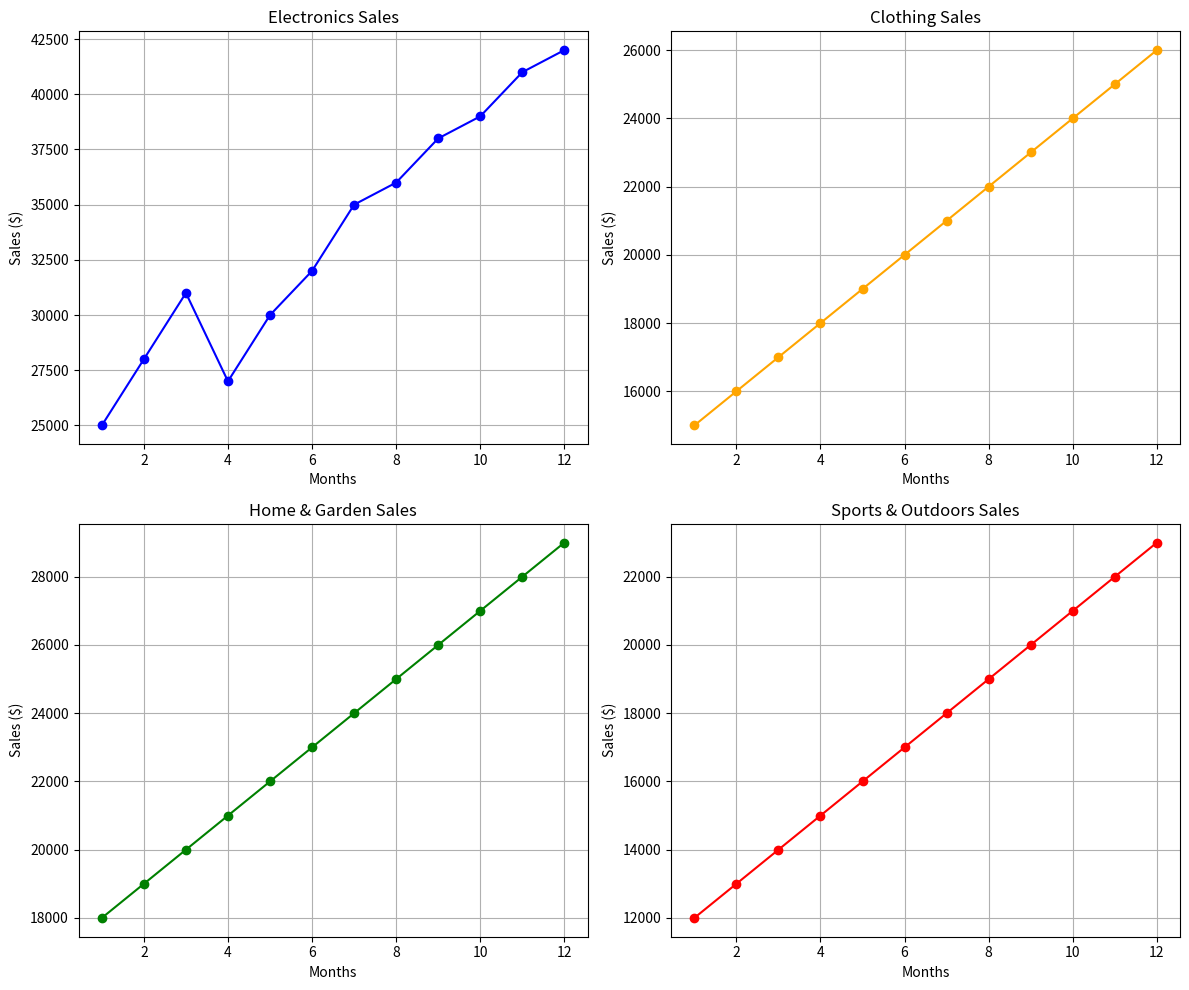

Here is the Python script that generated this plot:
#Importing the matplotlib and numpy library
import numpy as np
import matplotlib.pyplot as plt
#Input data
months = np.arange(1, 13)
electronics_sales = np.array([25000, 28000, 31000, 27000, 30000, 32000, 35000, 36000, 38000, 39000, 41000, 42000])
clothing_sales = np.array([15000, 16000, 17000, 18000, 19000, 20000, 21000, 22000, 23000, 24000, 25000, 26000])
home_garden_sales = np.array([18000, 19000, 20000, 21000, 22000, 23000, 24000, 25000, 26000, 27000, 28000, 29000])
sports_outdoors_sales = np.array([12000, 13000, 14000, 15000, 16000, 17000, 18000, 19000, 20000, 21000, 22000, 23000])
#Creating subplots
fig, axs = plt.subplots(2, 2, figsize=(12, 10))
#Electronics Sales
axs[0, 0].plot(months, electronics_sales, marker='o', color='blue')
axs[0, 0].set_title('Electronics Sales')
axs[0, 0].set_xlabel('Months')
axs[0, 0].set_ylabel('Sales ($)')
axs[0, 0].grid()
#Clothing Sales
axs[0, 1].plot(months, clothing_sales, marker='o', color='orange')
axs[0, 1].set_title('Clothing Sales')
axs[0, 1].set_xlabel('Months')
axs[0, 1].set_ylabel('Sales ($)')
axs[0, 1].grid()
#Home & Garden Sales
axs[1, 0].plot(months, home_garden_sales, marker='o', color='green')
axs[1, 0].set_title('Home & Garden Sales')
axs[1, 0].set_xlabel('Months')
axs[1, 0].set_ylabel('Sales ($)')
axs[1, 0].grid()
# Sports & Outdoors Sales
axs[1, 1].plot(months, sports_outdoors_sales, marker='o', color='red')
axs[1, 1].set_title('Sports & Outdoors Sales')
axs[1, 1].set_xlabel('Months')
axs[1, 1].set_ylabel('Sales ($)')
axs[1, 1].grid()
plt.tight_layout()
plt.show()



